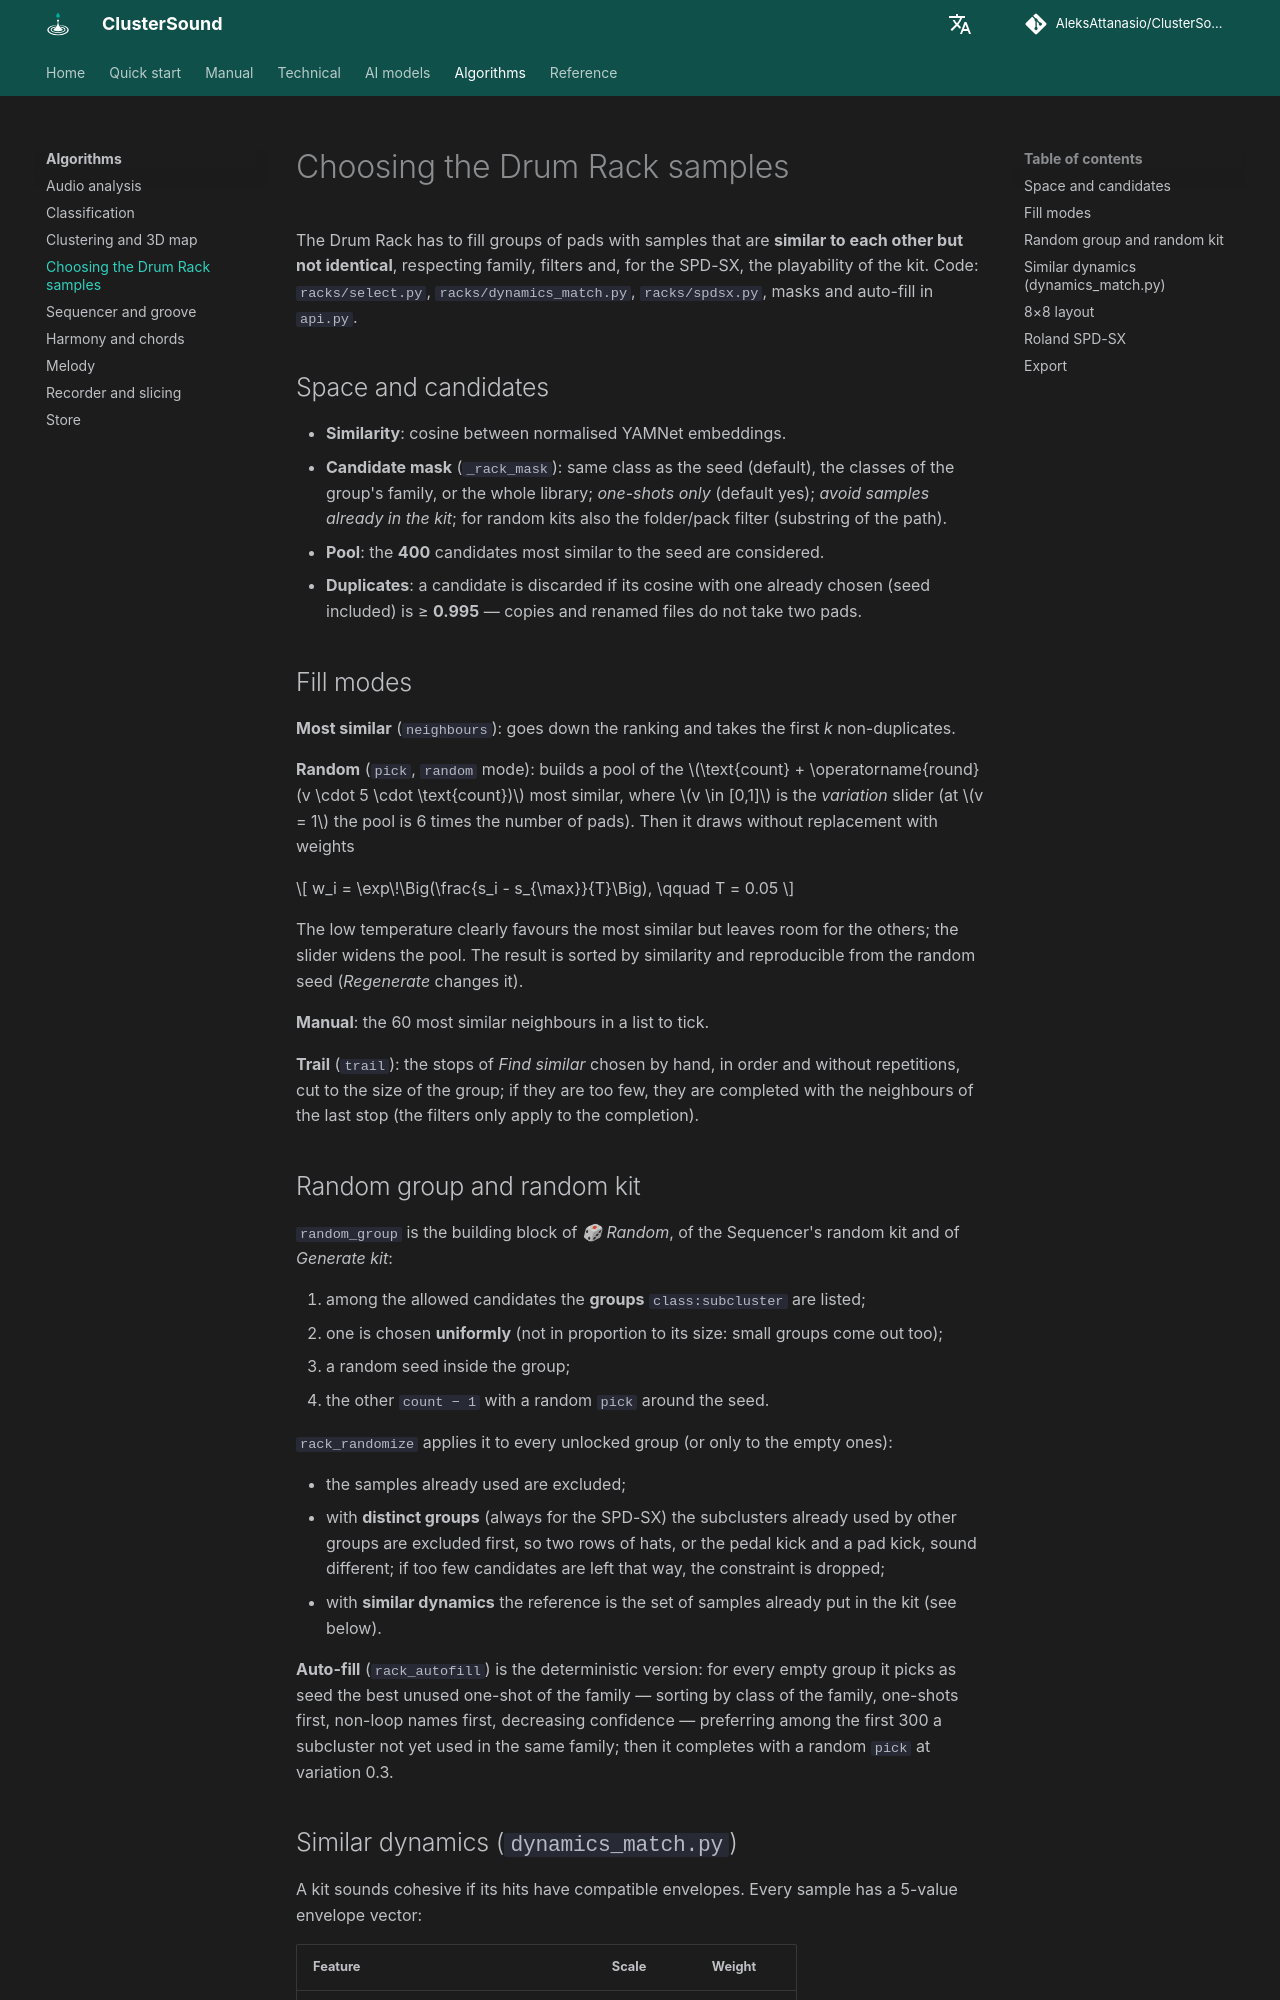

repository: AleksAttanasio/ClusterSound · page: algorithms/drum-rack/index.html · generator: mkdocs

# Choosing the Drum Rack samples

The Drum Rack has to fill groups of pads with samples that are **similar to each other but not identical**,
respecting family, filters and, for the SPD-SX, the playability of the kit. Code: `racks/select.py`,
`racks/dynamics_match.py`, `racks/spdsx.py`, masks and auto-fill in `api.py`.

## Space and candidates

- **Similarity**: cosine between normalised YAMNet embeddings.
- **Candidate mask** (`_rack_mask`): same class as the seed (default), the classes of the group's family, or the
  whole library; *one-shots only* (default yes); *avoid samples already in the kit*; for random kits also the
  folder/pack filter (substring of the path).
- **Pool**: the **400** candidates most similar to the seed are considered.
- **Duplicates**: a candidate is discarded if its cosine with one already chosen (seed included) is ≥ **0.995** —
  copies and renamed files do not take two pads.

## Fill modes

**Most similar** (`neighbours`): goes down the ranking and takes the first *k* non-duplicates.

**Random** (`pick`, `random` mode): builds a pool of the
\(\text{count} + \operatorname{round}(v \cdot 5 \cdot \text{count})\) most similar, where \(v \in [0,1]\) is the
*variation* slider (at \(v = 1\) the pool is 6 times the number of pads). Then it draws without replacement with
weights

\[
w_i = \exp\!\Big(\frac{s_i - s_{\max}}{T}\Big), \qquad T = 0.05
\]

The low temperature clearly favours the most similar but leaves room for the others; the slider widens the pool. The
result is sorted by similarity and reproducible from the random seed (*Regenerate* changes it).

**Manual**: the 60 most similar neighbours in a list to tick.

**Trail** (`trail`): the stops of *Find similar* chosen by hand, in order and without repetitions, cut to the size of
the group; if they are too few, they are completed with the neighbours of the last stop (the filters only apply to
the completion).

## Random group and random kit

`random_group` is the building block of *🎲 Random*, of the Sequencer's random kit and of *Generate kit*:

1. among the allowed candidates the **groups** `class:subcluster` are listed;
2. one is chosen **uniformly** (not in proportion to its size: small groups come out too);
3. a random seed inside the group;
4. the other `count − 1` with a random `pick` around the seed.

`rack_randomize` applies it to every unlocked group (or only to the empty ones):

- the samples already used are excluded;
- with **distinct groups** (always for the SPD-SX) the subclusters already used by other groups are excluded first,
  so two rows of hats, or the pedal kick and a pad kick, sound different; if too few candidates are left that way,
  the constraint is dropped;
- with **similar dynamics** the reference is the set of samples already put in the kit (see below).

**Auto-fill** (`rack_autofill`) is the deterministic version: for every empty group it picks as seed the best unused
one-shot of the family — sorting by class of the family, one-shots first, non-loop names first, decreasing
confidence — preferring among the first 300 a subcluster not yet used in the same family; then it completes with a
random `pick` at variation 0.3.
